Run: headless pygame with SDL's dummy video driver; simulated clock (each Clock.tick advances the game by its frame time, no real sleeping); random seed 0; keys injected as events and as key.get_pressed() state; no mouse input.
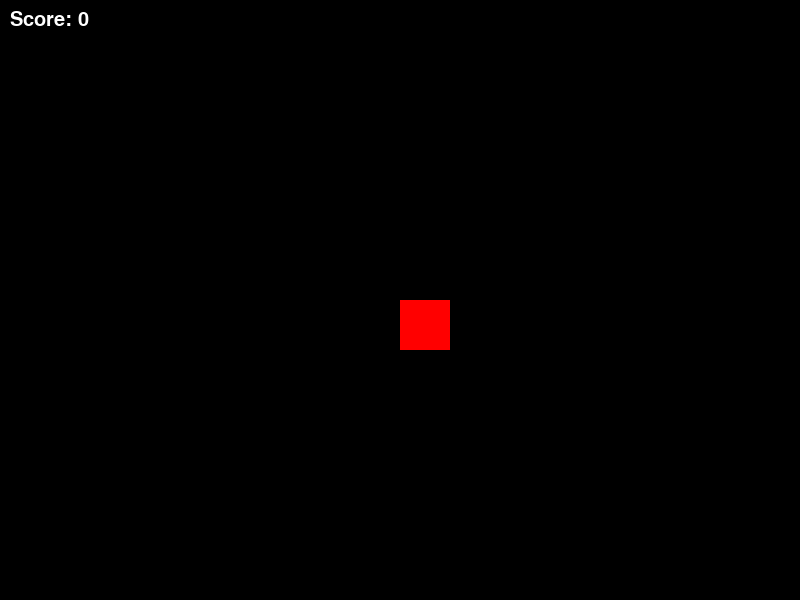
Frame 1 of 4 · flips 1–60 · no input
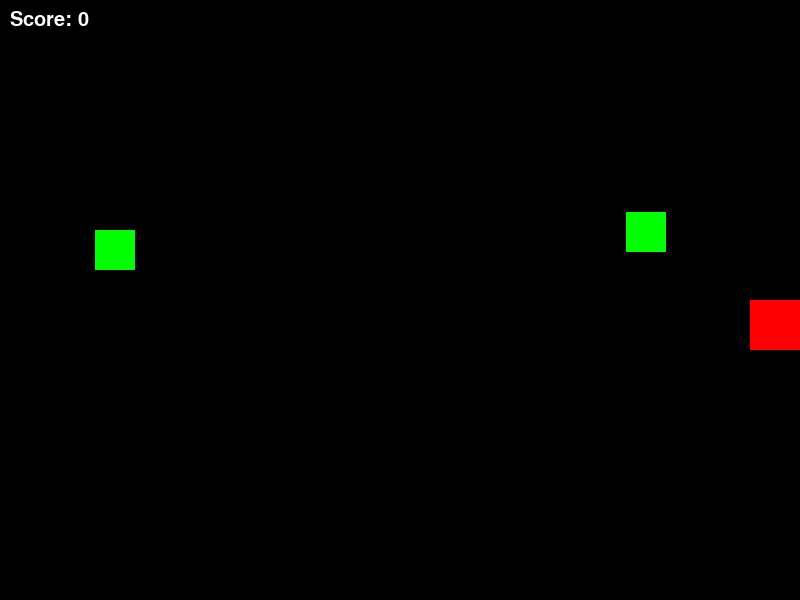
Frame 2 of 4 · flips 61–180 · tapped SPACE, RETURN · held RIGHT (→), D
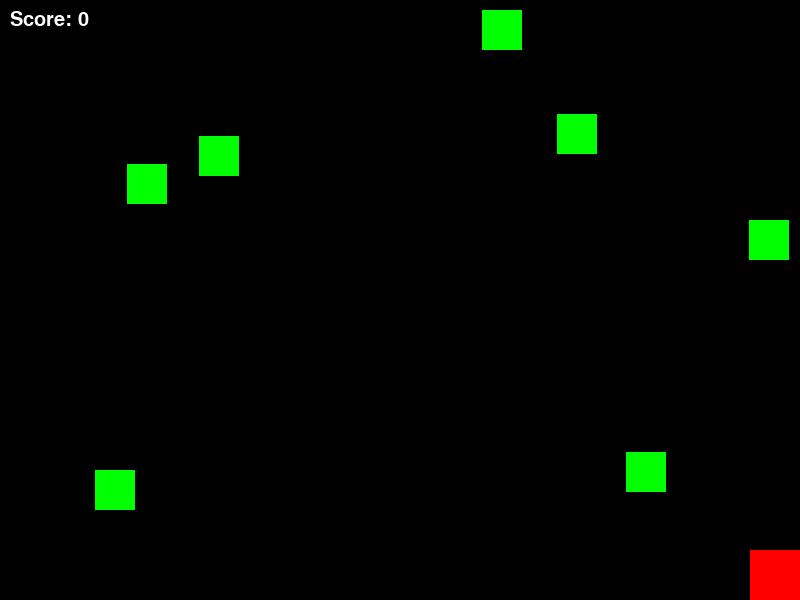
Frame 3 of 4 · flips 181–300 · held DOWN (↓), S
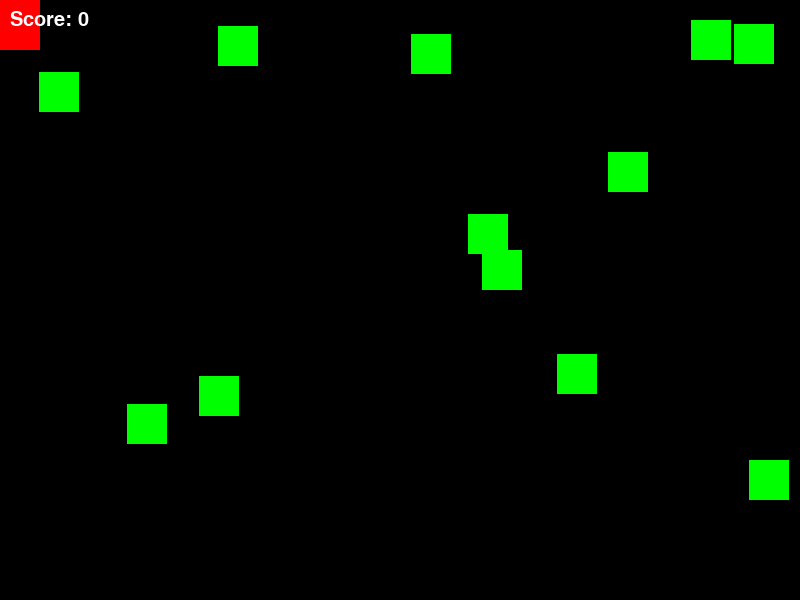
Frame 4 of 4 · flips 301–420 · held LEFT (←), A, UP (↑), W

The pygame program that drew these frames:

import pygame
import sys
import random
pygame.init()
pygame.font.init()


def screen_setup():
    global width_screen , height_screen
    width_screen , height_screen = 800 , 600
    screen = pygame.display.set_mode((width_screen, height_screen))
    return screen 



def main():
    Time_IN=pygame.time.get_ticks()
    clock = pygame.time.Clock()
    screen = screen_setup()
    rocket_color = (255, 0, 0)
    rocket_size = 50
    rocket_x_cordinate = width_screen // 2
    rocket_y_cordinate = height_screen // 2

    move = 10
    running = True
    enemy_size = 40
    Total_enemies = []
    bullets = []

    # Initialize font and score
    font = pygame.font.SysFont(None , 30)
    score = 0

    while running:
        screen.fill((0, 0, 0))
        clock.tick(60)
        Time_out=pygame.time.get_ticks()
        Time_difference=Time_out - Time_IN
        rocket = pygame.draw.rect(screen, rocket_color, (rocket_x_cordinate, rocket_y_cordinate, rocket_size, rocket_size))

        events = pygame.event.get()
        for event in events:
            if event.type == pygame.QUIT or (Time_difference//1000 >= 10) :
                running = False
                break
            if event.type == pygame.KEYDOWN:
                if event.key == pygame.K_ESCAPE:
                    running = False

        keys = pygame.key.get_pressed()
        if keys[pygame.K_LEFT] and rocket_x_cordinate >= 0:
            rocket_x_cordinate -= move
        if keys[pygame.K_RIGHT] and rocket_x_cordinate < (width_screen - rocket_size):
            rocket_x_cordinate += move
        if keys[pygame.K_UP] and rocket_y_cordinate > 0:
            rocket_y_cordinate -= move
        if keys[pygame.K_DOWN] and rocket_y_cordinate < height_screen - rocket_size:
            rocket_y_cordinate += move
        if keys[pygame.K_SPACE]:
            if len(bullets) < 10:
                bullet = pygame.Rect(rocket.centerx, rocket.top, 4, 5)
                bullets.append(bullet)

        for bullet in bullets[:]:  # Use a slice copy to avoid iteration issues
            bullet.y -= 10
            pygame.draw.rect(screen, (255, 255, 255), bullet)

            if bullet.y <= 0:
                bullets.remove(bullet)

        # Generate enemy rocks
        if random.randint(1, 30) == 1:
            enemy_rock_x = random.randint(0, width_screen - rocket_size)
            enemy_rock = pygame.Rect(enemy_rock_x, 0, enemy_size, enemy_size)
            Total_enemies.append(enemy_rock)

        for enemy_rock in Total_enemies[:]:
            enemy_rock.y += 1.5
            pygame.draw.rect(screen, (0, 255, 0), enemy_rock)

            if enemy_rock.y >= height_screen:
                Total_enemies.remove(enemy_rock)
                continue

            for bullet in bullets[:]:
                if bullet.colliderect(enemy_rock):
                    bullets.remove(bullet)
                    Total_enemies.remove(enemy_rock)
                    score += 1
                    break

        # Render and display score
        score_text = font.render(f"Score: {score}", True, (255, 255, 255))
        screen.blit(score_text, (10, 10))

        pygame.display.flip()


main()
